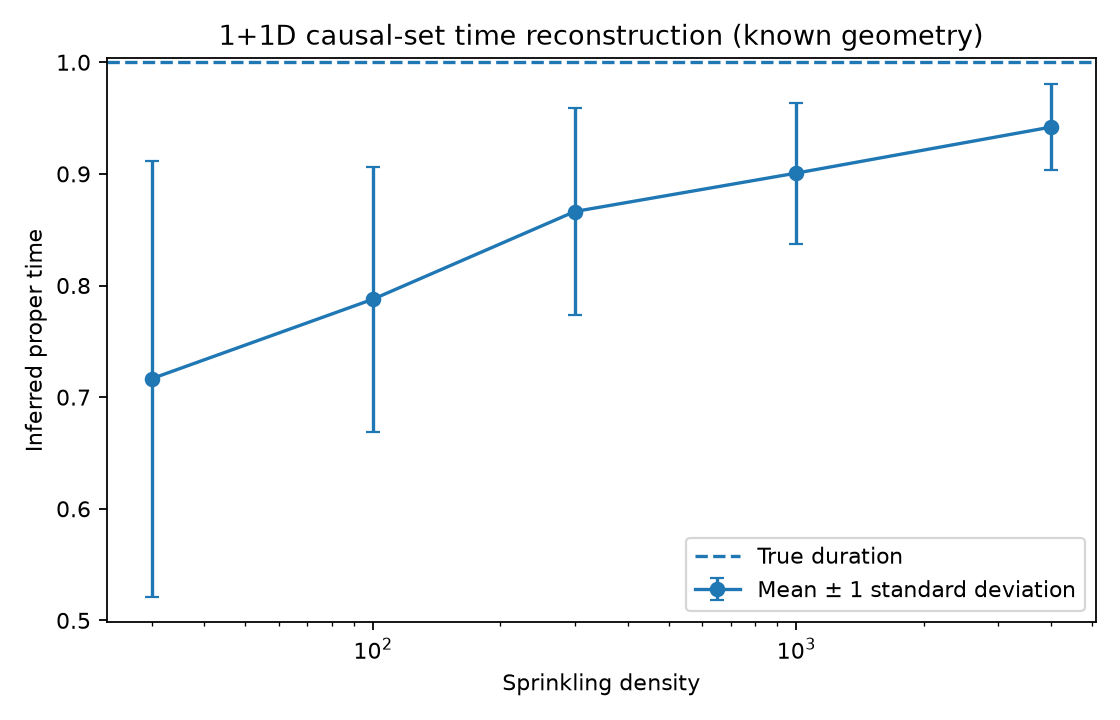

Data behind this chart, as committed beside it:
density, repeats, true_duration, mean_estimate, standard_deviation, standard_error, bias, seed
30, 100, 1.0, 0.7165, 0.1954, 0.01954, -0.2835, 20261025
100, 100, 1.0, 0.7877, 0.1185, 0.01185, -0.2123, 20261025
300, 100, 1.0, 0.8663, 0.09277, 0.009277, -0.1337, 20261025
1000, 100, 1.0, 0.9007, 0.06325, 0.006325, -0.09931, 20261025
4000, 100, 1.0, 0.9419, 0.03877, 0.003877, -0.05806, 20261025
